Run: headless pygame with SDL's dummy video driver; simulated clock (each Clock.tick advances the game by its frame time, no real sleeping); random seed 0; keys injected as events and as key.get_pressed() state; no mouse input.
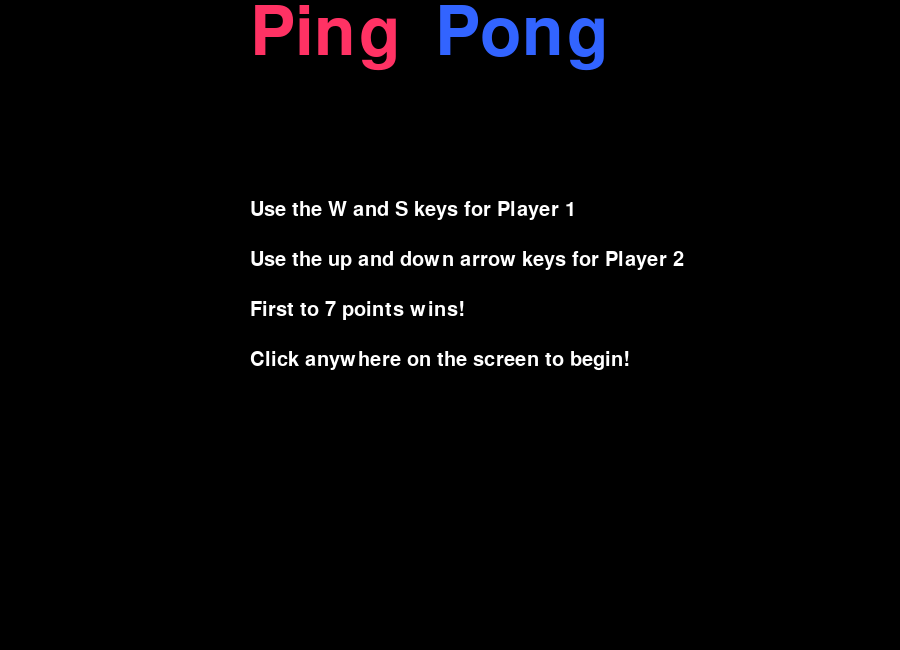
Frame 1 of 4 · flips 1–60 · no input
Frame 2 of 4 · flips 61–180 · tapped SPACE, RETURN · held RIGHT (→), D · screen unchanged from frame 1, image omitted
Frame 3 of 4 · flips 181–300 · held DOWN (↓), S · screen unchanged from frame 2, image omitted
Frame 4 of 4 · flips 301–420 · held LEFT (←), A, UP (↑), W · screen unchanged from frame 3, image omitted

The pygame program that drew these frames:

import pygame

# set up pygame modules
pygame.init()
pygame.font.init()
my_font = pygame.font.SysFont('Arial', 30)
title_font = pygame.font.SysFont("Arial", 100)
pygame.display.set_caption("Ping Pong")

# set up variables for the display
size = (900, 650)
screen = pygame.display.set_mode(size)

# render the text for later

# the loop will carry on until the user exits the game
run = True
game_over = False
display = False

# -------- Main Program Loop -----------
while run:
    # --- Main event loop
    for event in pygame.event.get():  # User did something
        if event.type == pygame.QUIT:  # If user clicked close
            run = False

    screen.fill((0, 0, 0))

    # title screen
    if not display and not game_over:
        instructions_1 = "Ping"
        instructions_1_cont = "Pong"
        instructions_2 = "Use the W and S keys for Player 1"
        instructions_3 = "Use the up and down arrow keys for Player 2"
        instructions_4 = "First to 7 points wins!"
        instructions_5 = "Click anywhere on the screen to begin!"
        display_instruction_1 = title_font.render(instructions_1, True, (255, 50, 100))
        display_instruction_1_cont = title_font.render(instructions_1_cont, True, (50, 100, 255))
        display_instruction_2 = my_font.render(instructions_2, True, (255, 255, 255))
        display_instruction_3 = my_font.render(instructions_3, True, (255, 255, 255))
        display_instruction_4 = my_font.render(instructions_4, True, (255, 255, 255))
        display_instruction_5 = my_font.render(instructions_5, True, (255, 255, 255))
        screen.blit(display_instruction_1, (250, 0))
        screen.blit(display_instruction_1_cont, (435, 0))
        screen.blit(display_instruction_2, (250, 200))
        screen.blit(display_instruction_3, (250, 250))
        screen.blit(display_instruction_4, (250, 300))
        screen.blit(display_instruction_5, (250, 350))

    pygame.display.update()

# Once we have exited the main program loop we can stop the game engine:
pygame.quit()
